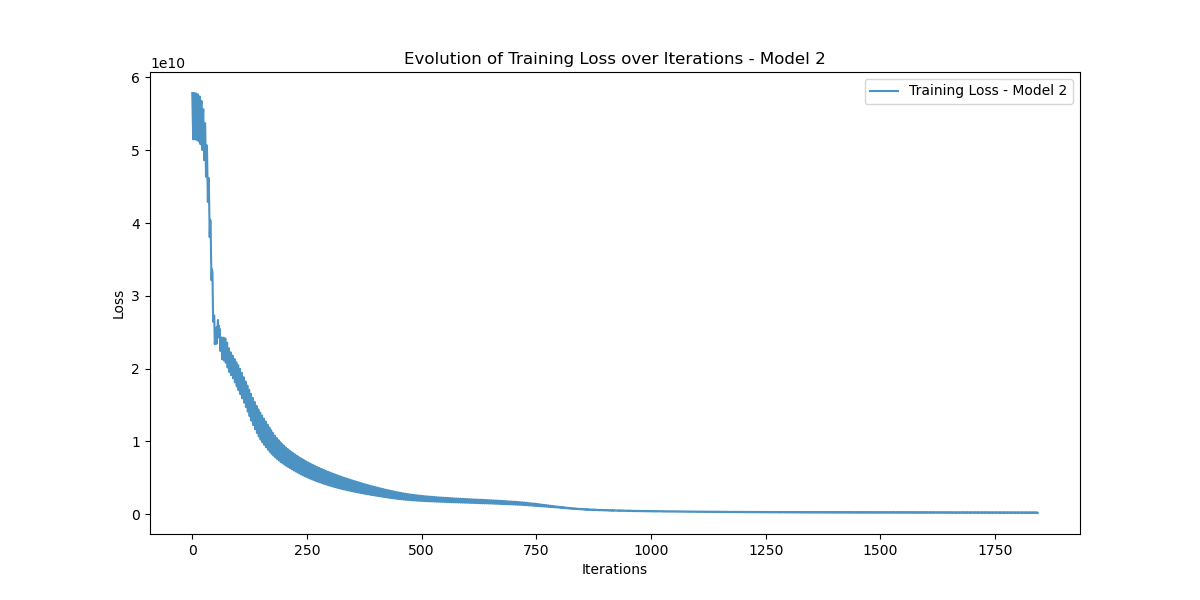

The data file committed next to this chart (first rows):
Iteration, Training_Loss
0, 57866780000
1, 54791280000
2, 51498320000
3, 56535044000
4, 57865916000
5, 54783310000
6, 51482530000
7, 56506200000
8, 57821280000
9, 54725673000
10, 51412800000
11, 56410270000
12, 57697714000
13, 54568145000
14, 51229450000
15, 56167223000
16, 57398920000
17, 54201684000
18, 50822124000
19, 55648125000
20, 56784340000
21, 53469820000
22, 50033050000
23, 54667050000
24, 55650740000
25, 52147340000
26, 48639144000
27, 52964600000
28, 53721150000
29, 49936560000
30, 46357455000
31, 50218930000
32, 50664542000
33, 46499193000
34, 42891570000
35, 46103863000
36, 46171340000
37, 41560666000
38, 38064886000
39, 40452920000
40, 40156668000
41, 35173777000
42, 32136088000
43, 33633982000
44, 33201078000
45, 28257681000
46, 26396832000
47, 27226933000
48, 27277418000
49, 23351861000
50, 23745139000
51, 24406264000
52, 25605358000
53, 23398160000
54, 25709847000
55, 25582490000
56, 26671880000
57, 24264900000
58, 25885807000
59, 24826425000
... 1,784 more rows
